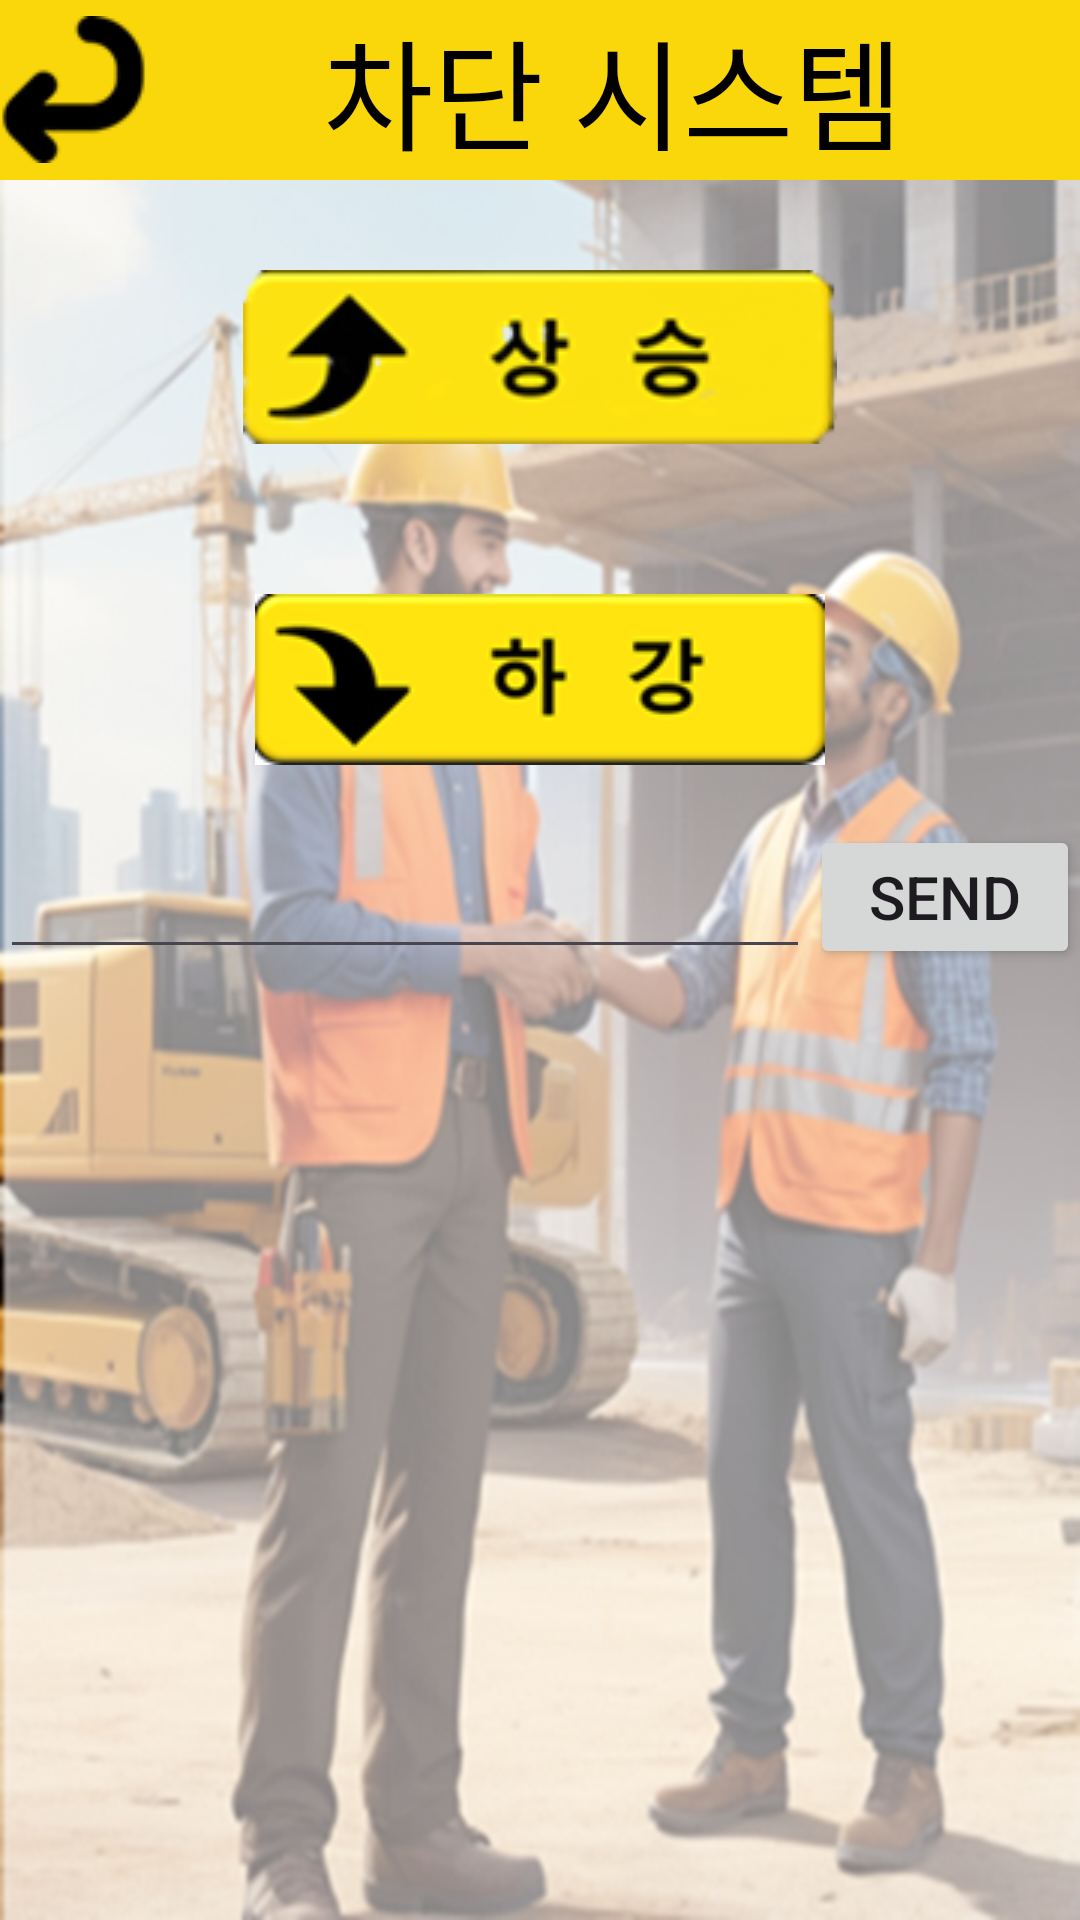

Android layout source for this screen:
<!-- AndroidManifest.xml: application theme Theme.Test -->
<!-- res/layout/activity_chadan.xml -->
<?xml version="1.0" encoding="utf-8"?>
<LinearLayout
    xmlns:android="http://schemas.android.com/apk/res/android"
    xmlns:app="http://schemas.android.com/apk/res-auto"
    xmlns:tools="http://schemas.android.com/tools"
    android:layout_width="match_parent"
    android:layout_height="match_parent"
    tools:context=".ChadanActivity"
    android:background="@drawable/splash"
    android:orientation="vertical">

    <LinearLayout
        android:layout_width="match_parent"
        android:layout_height="60sp"
        android:background="@color/header"
        android:orientation="horizontal"
        android:gravity="center">
        <ImageButton
            android:id="@+id/back_button"
            android:layout_width="wrap_content"
            android:layout_height="wrap_content"
            android:layout_gravity="center"
            android:background="@drawable/back"
            >
        </ImageButton>
        <TextView
            android:layout_width="match_parent"
            android:layout_height="wrap_content"
            android:text="차단 시스템"
            android:textSize="40sp"
            android:textColor="@color/black"
            android:layout_gravity="center"
            android:gravity="center">
        </TextView>
    </LinearLayout>

    <LinearLayout
        android:layout_width="match_parent"
        android:layout_height="wrap_content"
        android:orientation="vertical"
        android:gravity="center">
        <ImageButton
            android:layout_width="wrap_content"
            android:layout_height="wrap_content"
            android:id="@+id/chadanBtn"
            android:background="@drawable/up"
            android:layout_gravity="center"
            android:layout_marginTop="30dp"
            android:layout_marginBottom="20dp">
        </ImageButton>
        <ImageButton
            android:layout_width="wrap_content"
            android:layout_height="wrap_content"
            android:id="@+id/comebackBtn"
            android:background="@drawable/down"
            android:layout_gravity="center"
            android:layout_marginTop="30dp"
            android:layout_marginBottom="20dp">
        </ImageButton>
    </LinearLayout>

    <LinearLayout
        android:layout_width="match_parent"
        android:layout_height="match_parent"
        android:layout_weight="1.5">
        <LinearLayout
            android:layout_width="match_parent"
            android:layout_height="wrap_content"
            android:gravity="center"
            android:layout_weight="1">
            <EditText
                android:id="@+id/inputEditText"
                android:textSize="20dp"
                android:layout_width="0dp"
                android:layout_height="match_parent"
                android:layout_weight="1.5"
                app:layout_constraintStart_toStartOf="parent"
                tools:layout_editor_absoluteY="301dp" />
            <Button
                android:id="@+id/sendMsgButton"
                android:layout_width="0dp"
                android:layout_height="match_parent"
                android:layout_weight="0.5"
                android:text="Send"
                android:textSize="20dp"/>
        </LinearLayout>
    </LinearLayout>

    <LinearLayout
        android:layout_width="match_parent"
        android:layout_height="match_parent"
        android:layout_weight="1"
        android:orientation="horizontal">

        <ScrollView
            android:id="@+id/logView"
            android:layout_width="match_parent"
            android:layout_height="match_parent">

            <LinearLayout
                android:layout_width="match_parent"
                android:layout_height="match_parent"
                android:orientation="vertical">

                <TextView
                    android:id="@+id/logTextView"
                    android:textColor="@color/black"
                    android:layout_width="match_parent"
                    android:layout_height="match_parent" />
            </LinearLayout>
        </ScrollView>
    </LinearLayout>

</LinearLayout>
<!-- resources referenced by this layout -->
<resources>
  <color name="black">#FF000000</color>
  <color name="header">#F9D70B</color>
  <!-- drawable back: png bitmap (drawable, 1010 bytes) -->
  <!-- drawable down: png bitmap (drawable, 6361 bytes) -->
  <!-- drawable splash: png bitmap (drawable, 575776 bytes) -->
  <!-- drawable up: png bitmap (drawable, 9725 bytes) -->
  <style name="Theme.Test" parent="Base.Theme.Test" />
  <style name="Base.Theme.Test" parent="Theme.Material3.DayNight.NoActionBar">
          
          
      </style>
</resources>
